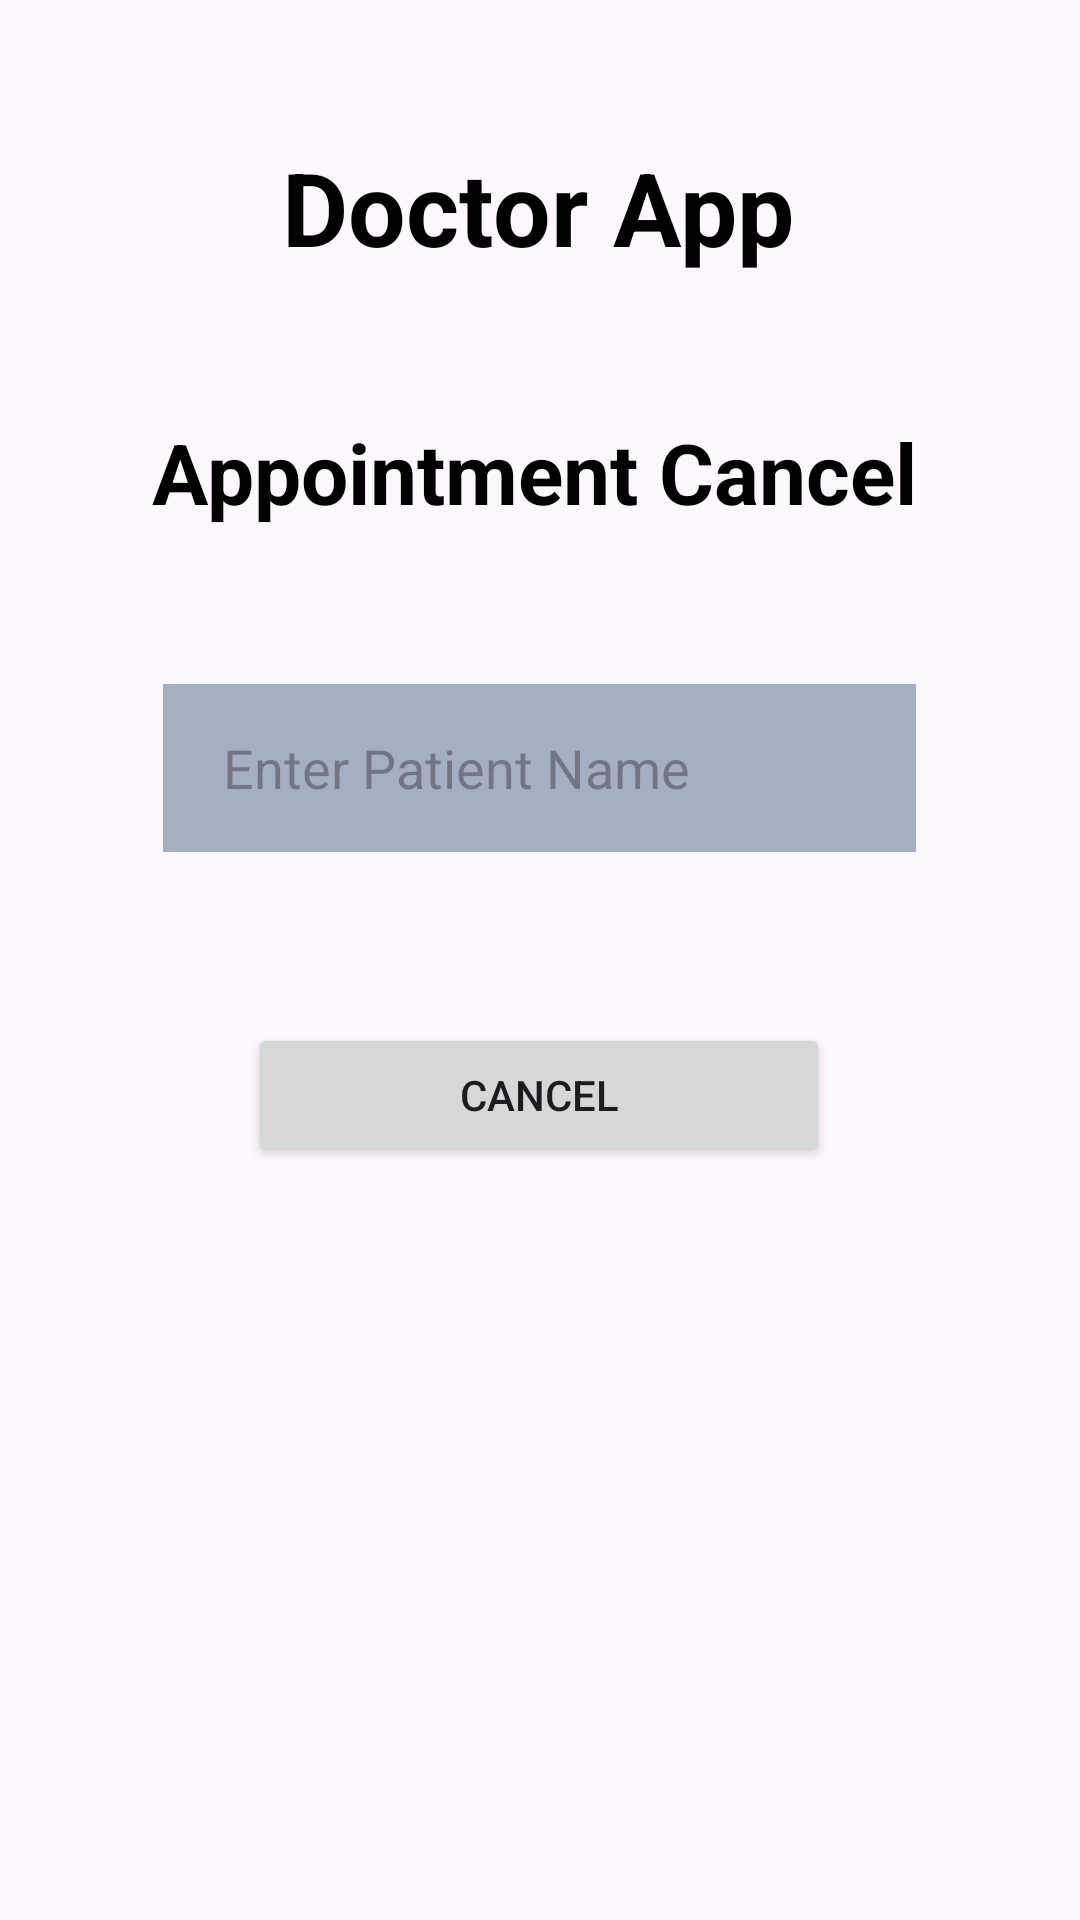

The Android layout XML behind this screen, and the referenced resources:
<!-- AndroidManifest.xml: application theme Theme.Doctorfinalprojet -->
<!-- res/layout/activity_appointment_cancel.xml -->
<?xml version="1.0" encoding="utf-8"?>
<androidx.constraintlayout.widget.ConstraintLayout xmlns:android="http://schemas.android.com/apk/res/android"
    xmlns:app="http://schemas.android.com/apk/res-auto"
    xmlns:tools="http://schemas.android.com/tools"
    android:layout_width="match_parent"
    android:layout_height="match_parent"
    android:background="@drawable/background"
    tools:context=".LoginActivity">

    <TextView
        android:id="@+id/textView"
        android:layout_width="wrap_content"
        android:layout_height="wrap_content"
        android:text="Doctor App"
        android:textColor="@color/black"
        android:textColorLink="@color/design_default_color_error"
        android:textSize="34sp"
        android:textStyle="bold"
        app:layout_constraintBottom_toTopOf="@+id/register1"
        app:layout_constraintEnd_toEndOf="parent"
        app:layout_constraintHorizontal_bias="0.497"
        app:layout_constraintStart_toStartOf="parent"
        app:layout_constraintTop_toTopOf="parent"
        app:layout_constraintVertical_bias="0.496" />

    <TextView
        android:id="@+id/register1"
        android:layout_width="wrap_content"
        android:layout_height="wrap_content"
        android:text="Appointment Cancel"
        android:textColor="@color/black"
        android:textSize="28sp"
        android:textStyle="bold"
        app:layout_constraintBottom_toBottomOf="parent"
        app:layout_constraintEnd_toEndOf="parent"
        app:layout_constraintHorizontal_bias="0.483"
        app:layout_constraintStart_toStartOf="parent"
        app:layout_constraintTop_toTopOf="parent"
        app:layout_constraintVertical_bias="0.23" />

    <EditText
        android:id="@+id/patientname"
        android:layout_width="251dp"
        android:layout_height="56dp"
        android:layout_marginTop="52dp"
        android:background="#7032536E"
        android:ems="10"
        android:hint="Enter Patient Name"
        android:inputType="text"
        android:paddingLeft="20dp"
        android:paddingTop="10dp"
        android:paddingRight="10dp"
        android:paddingBottom="10dp"
        app:layout_constraintBottom_toBottomOf="parent"
        app:layout_constraintEnd_toEndOf="parent"
        app:layout_constraintHorizontal_bias="0.497"
        app:layout_constraintStart_toStartOf="parent"
        app:layout_constraintTop_toBottomOf="@+id/register1"
        app:layout_constraintVertical_bias="0.0" />

    <Button
        android:id="@+id/cancel_button"
        android:layout_width="194dp"
        android:layout_height="48dp"
        android:text="Cancel"
        android:textColorHighlight="#430D0D"
        android:textColorLink="#090A27"
        app:layout_constraintBottom_toBottomOf="parent"
        app:layout_constraintEnd_toEndOf="parent"
        app:layout_constraintHorizontal_bias="0.497"
        app:layout_constraintStart_toStartOf="parent"
        app:layout_constraintTop_toTopOf="parent"
        app:layout_constraintVertical_bias="0.576"
        app:rippleColor="@color/white" />
</androidx.constraintlayout.widget.ConstraintLayout>
<!-- resources referenced by this layout -->
<resources>
  <color name="black">#FF000000</color>
  <color name="white">#FFFFFFFF</color>
  <style name="Theme.Doctorfinalprojet" parent="Base.Theme.Doctorfinalprojet" />
  <style name="Base.Theme.Doctorfinalprojet" parent="Theme.Material3.DayNight.NoActionBar">
          
          
      </style>
</resources>
